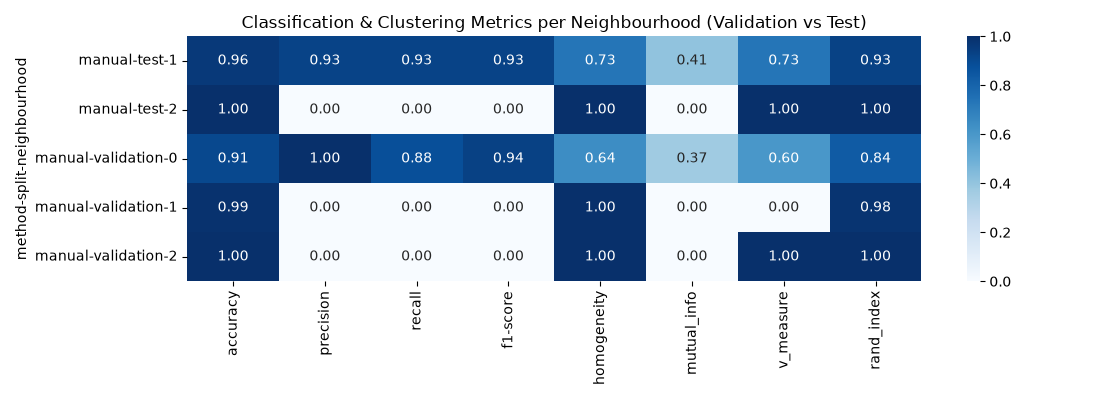

The table this chart was drawn from, first rows:
method, split, neighbourhood, accuracy, precision, recall, f1-score, homogeneity, mutual_info, v_measure, rand_index, support
manual, test, 1, 0.9644, 0.9271, 0.9271, 0.9271, 0.7335, 0.408, 0.7335, 0.9312, 3815
manual, test, 2, 1.0, 0.0, 0.0, 0.0, 1.0, 0.0, 1.0, 1.0, 185
manual, validation, 0, 0.9098, 0.9986, 0.8793, 0.9352, 0.6421, 0.3678, 0.6034, 0.8358, 2272
manual, validation, 1, 0.9916, 0.0, 0.0, 0.0, 1.0, 0.0, 0.0, 0.9832, 1540
manual, validation, 2, 1.0, 0.0, 0.0, 0.0, 1.0, 0.0, 1.0, 1.0, 188
